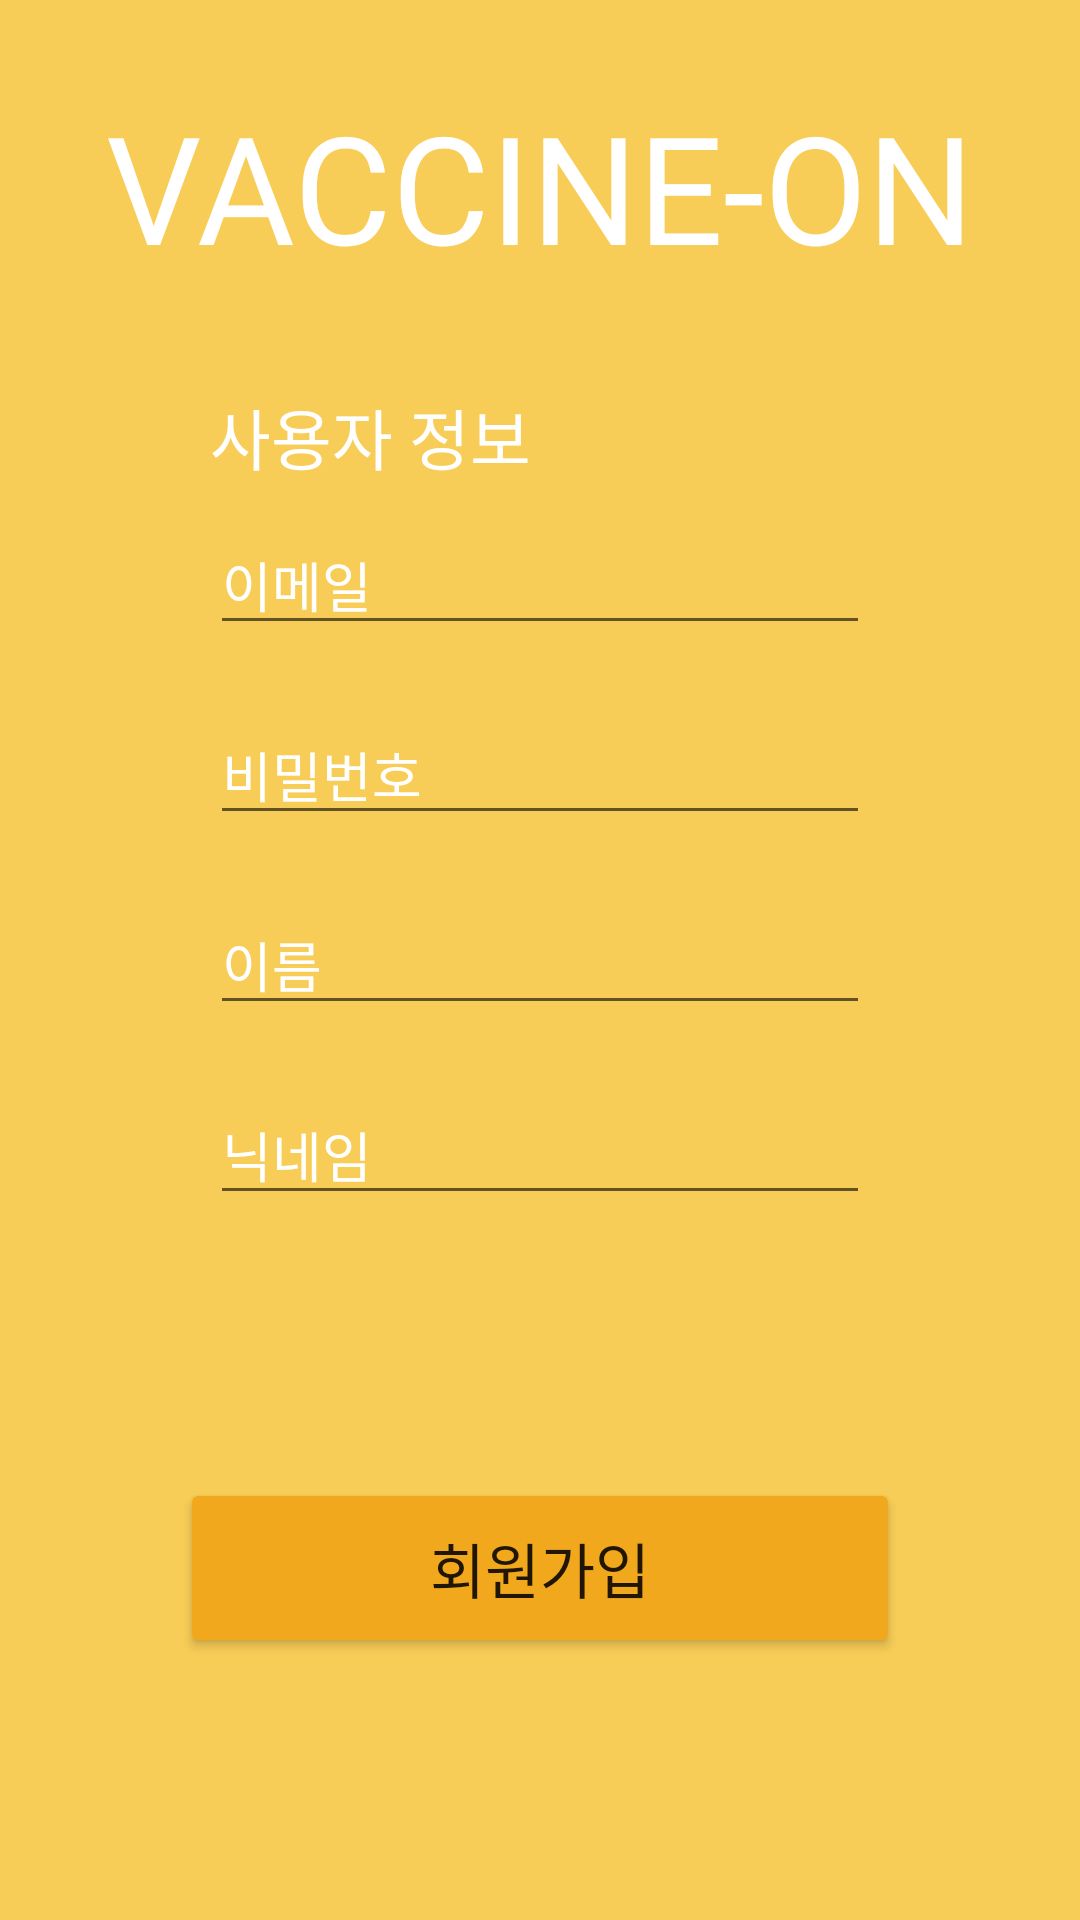

Here is an Android app screen rendered from its layout file. Give the layout XML and the strings, colors and styles it references.
<!-- AndroidManifest.xml: application theme Theme.Vaccine_on -->
<!-- res/layout/activity_signup.xml -->
<?xml version="1.0" encoding="utf-8"?>
<androidx.constraintlayout.widget.ConstraintLayout xmlns:android="http://schemas.android.com/apk/res/android"
    xmlns:app="http://schemas.android.com/apk/res-auto"
    xmlns:tools="http://schemas.android.com/tools"
    android:layout_width="match_parent"
    android:layout_height="match_parent"
    android:background="@color/main_color1"
    tools:context=".Activity.SignUpActivity">

    <TextView
        android:id="@+id/sign_up_logo"
        android:layout_width="wrap_content"
        android:layout_height="wrap_content"
        android:fontFamily="@font/agency_b"
        android:text="@string/app_name2"
        android:textColor="#FFFFFF"
        android:textSize="50sp"
        app:layout_constraintBottom_toBottomOf="parent"
        app:layout_constraintEnd_toEndOf="parent"
        app:layout_constraintStart_toStartOf="parent"
        app:layout_constraintTop_toTopOf="parent"
        app:layout_constraintVertical_bias="0.050000012" />

    <TextView
        android:id="@+id/hospital_information"
        android:layout_width="wrap_content"
        android:layout_height="wrap_content"
        android:layout_marginBottom="10dp"
        android:fontFamily="@font/nanum_square_b"
        android:text="@string/user_information"
        android:textColor="#FFFFFF"
        android:textSize="22sp"
        app:layout_constraintBottom_toTopOf="@+id/sign_up_email"
        app:layout_constraintStart_toStartOf="@+id/sign_up_email" />

    <EditText
        android:id="@+id/sign_up_email"
        android:layout_width="0dp"
        android:layout_height="wrap_content"
        android:layout_marginStart="70dp"
        android:layout_marginLeft="70dp"
        android:layout_marginEnd="70dp"
        android:layout_marginRight="70dp"
        android:layout_marginBottom="20dp"
        android:ems="10"
        android:fontFamily="@font/agency_r"
        android:hint="@string/id"
        android:inputType="textEmailAddress"
        android:textColorHint="@color/white"
        android:textColor="#FFFFFF"
        android:textColorHighlight="#FFFFFF"
        android:textColorLink="#FFFFFF"
        app:layout_constraintBottom_toTopOf="@+id/sign_up_pwd"
        app:layout_constraintEnd_toEndOf="parent"
        app:layout_constraintStart_toStartOf="parent"/>

    <EditText
        android:id="@+id/sign_up_pwd"
        android:layout_width="0dp"
        android:layout_height="wrap_content"
        android:layout_marginStart="70dp"
        android:layout_marginLeft="70dp"
        android:layout_marginEnd="70dp"
        android:layout_marginRight="70dp"
        android:layout_marginBottom="20dp"
        android:ems="10"
        android:fontFamily="@font/agency_r"
        android:hint="@string/pwd"
        android:inputType="textPassword"
        android:textColorHint="@color/white"
        android:textColor="#FFFFFF"
        android:textColorHighlight="#FFFFFF"
        android:textColorLink="#FFFFFF"
        app:layout_constraintBottom_toTopOf="@+id/user_name"
        app:layout_constraintEnd_toEndOf="parent"
        app:layout_constraintStart_toStartOf="parent" />

    <EditText
        android:id="@+id/user_name"
        android:layout_width="0dp"
        android:layout_height="wrap_content"
        android:layout_marginStart="70dp"
        android:layout_marginEnd="70dp"
        android:ems="10"
        android:fontFamily="@font/agency_r"
        android:hint="@string/user_name"
        android:inputType="textPersonName"
        android:textColor="#FFFFFF"
        android:textColorHighlight="#FFFFFF"
        android:textColorHint="@color/white"
        android:textColorLink="#FFFFFF"
        app:layout_constraintBottom_toBottomOf="parent"
        app:layout_constraintEnd_toEndOf="parent"
        app:layout_constraintStart_toStartOf="parent"
        app:layout_constraintTop_toTopOf="parent" />

    <EditText
        android:id="@+id/user_nickname"
        android:layout_width="0dp"
        android:layout_height="wrap_content"
        android:layout_marginStart="70dp"
        android:layout_marginLeft="70dp"
        android:layout_marginTop="20dp"
        android:layout_marginEnd="70dp"
        android:layout_marginRight="70dp"
        android:ems="10"
        android:fontFamily="@font/agency_r"
        android:hint="@string/user_nickname"
        android:inputType="textPersonName"
        android:textColorHint="@color/white"
        android:textColor="#FFFFFF"
        android:textColorHighlight="#FFFFFF"
        android:textColorLink="#FFFFFF"
        app:layout_constraintEnd_toEndOf="parent"
        app:layout_constraintStart_toStartOf="parent"
        app:layout_constraintTop_toBottomOf="@+id/user_name" />


    <Button
        android:id="@+id/sign_up"
        android:layout_width="0dp"
        android:layout_height="60dp"
        android:layout_margin="60dp"
        android:fontFamily="@font/nanum_square_b"
        android:text="@string/sign_up"
        android:textSize="20sp"
        app:backgroundTint="@color/main_color2"
        app:layout_constraintBottom_toBottomOf="parent"
        app:layout_constraintEnd_toEndOf="parent"
        app:layout_constraintStart_toStartOf="parent"
        app:layout_constraintTop_toBottomOf="@+id/user_nickname" />

</androidx.constraintlayout.widget.ConstraintLayout>
<!-- resources referenced by this layout -->
<resources>
  <color name="main_color1">#F8CD57</color>
  <color name="main_color2">#F1A81D</color>
  <color name="white">#FFFFFFFF</color>
  
      //app color
  <string name="app_name2">VACCINE-ON</string>
  
      //intro page
  <string name="id">이메일</string>
  <string name="pwd">비밀번호</string>
  <string name="sign_up">회원가입</string>
  <string name="user_information">사용자 정보</string>
  
      //h-page
  <string name="user_name">이름</string>
  <string name="user_nickname">닉네임</string>
  <style name="Theme.Vaccine_on" parent="Theme.AppCompat.Light.NoActionBar">
          
          <item name="colorPrimary">@color/purple_500</item>
          <item name="colorPrimaryVariant">@color/black</item>
          <item name="colorOnPrimary">@color/white</item>
          
          <item name="colorSecondary">@color/teal_200</item>
          <item name="colorSecondaryVariant">@color/teal_700</item>
          <item name="colorOnSecondary">@color/black</item>
          
          <item name="android:statusBarColor" tools:targetApi="l">?attr/colorPrimaryVariant</item>
          
      </style>
  <color name="purple_500">#FF6200EE</color>
  <color name="black">#FF000000</color>
  <color name="teal_200">#FF03DAC5</color>
  <color name="teal_700">#FF018786</color>
</resources>
